pico-8 play session: hold ← + tap ❎, after a click and taps of 🅾, ❎, 🅾+❎, 🅾 in the second before t = 0

[t = 1 s] hold ← ~1s, tap ❎ ~2×
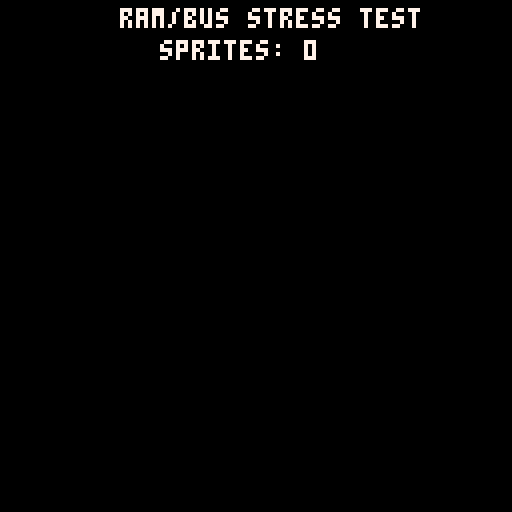

pico-8 cartridge
version 32
__lua__
-- memory/psram stress test
-- focus on random memory access
-- heavy sprite rendering

count = 100

function _init()
end

function _update()
 if (btn(0)) count -= 50
 if (btn(1)) count += 50
 if (count < 0) count = 0
end

function _draw()
 cls(0)
 -- draw random sprites from random locations
 -- this forces cache misses if gfx data is in psram
 for i=1,count do
  -- random sprite index (0-63)
  local s = flr(rnd(64))
  -- random screen position
  local x = rnd(120)
  local y = rnd(120)
  spr(s, x, y)
 end
 
 rectfill(0,0,128,20,0)
 print("ram/bus stress test", 30, 2, 7)
 print("sprites: "..count, 40, 10, 7)
end
__gfx__
FFFFFFFFFFFFFFFFFFFFFFFFFFFFFFFFFFFFFFFFFFFFFFFFFFFFFFFFFFFFFFFF
FFFFFFFFFFFFFFFFFFFFFFFFFFFFFFFFFFFFFFFFFFFFFFFFFFFFFFFFFFFFFFFF
5555555555555555555555555555555555555555555555555555555555555555
5555555555555555555555555555555555555555555555555555555555555555
AAAAAAAAAAAAAAAAAAAAAAAAAAAAAAAAAAAAAAAAAAAAAAAAAAAAAAAAAAAAAAAA
AAAAAAAAAAAAAAAAAAAAAAAAAAAAAAAAAAAAAAAAAAAAAAAAAAAAAAAAAAAAAAAA
5555555555555555555555555555555555555555555555555555555555555555
5555555555555555555555555555555555555555555555555555555555555555
FFFFFFFFFFFFFFFFFFFFFFFFFFFFFFFFFFFFFFFFFFFFFFFFFFFFFFFFFFFFFFFF
FFFFFFFFFFFFFFFFFFFFFFFFFFFFFFFFFFFFFFFFFFFFFFFFFFFFFFFFFFFFFFFF
5555555555555555555555555555555555555555555555555555555555555555
5555555555555555555555555555555555555555555555555555555555555555
AAAAAAAAAAAAAAAAAAAAAAAAAAAAAAAAAAAAAAAAAAAAAAAAAAAAAAAAAAAAAAAA
AAAAAAAAAAAAAAAAAAAAAAAAAAAAAAAAAAAAAAAAAAAAAAAAAAAAAAAAAAAAAAAA
5555555555555555555555555555555555555555555555555555555555555555
5555555555555555555555555555555555555555555555555555555555555555
